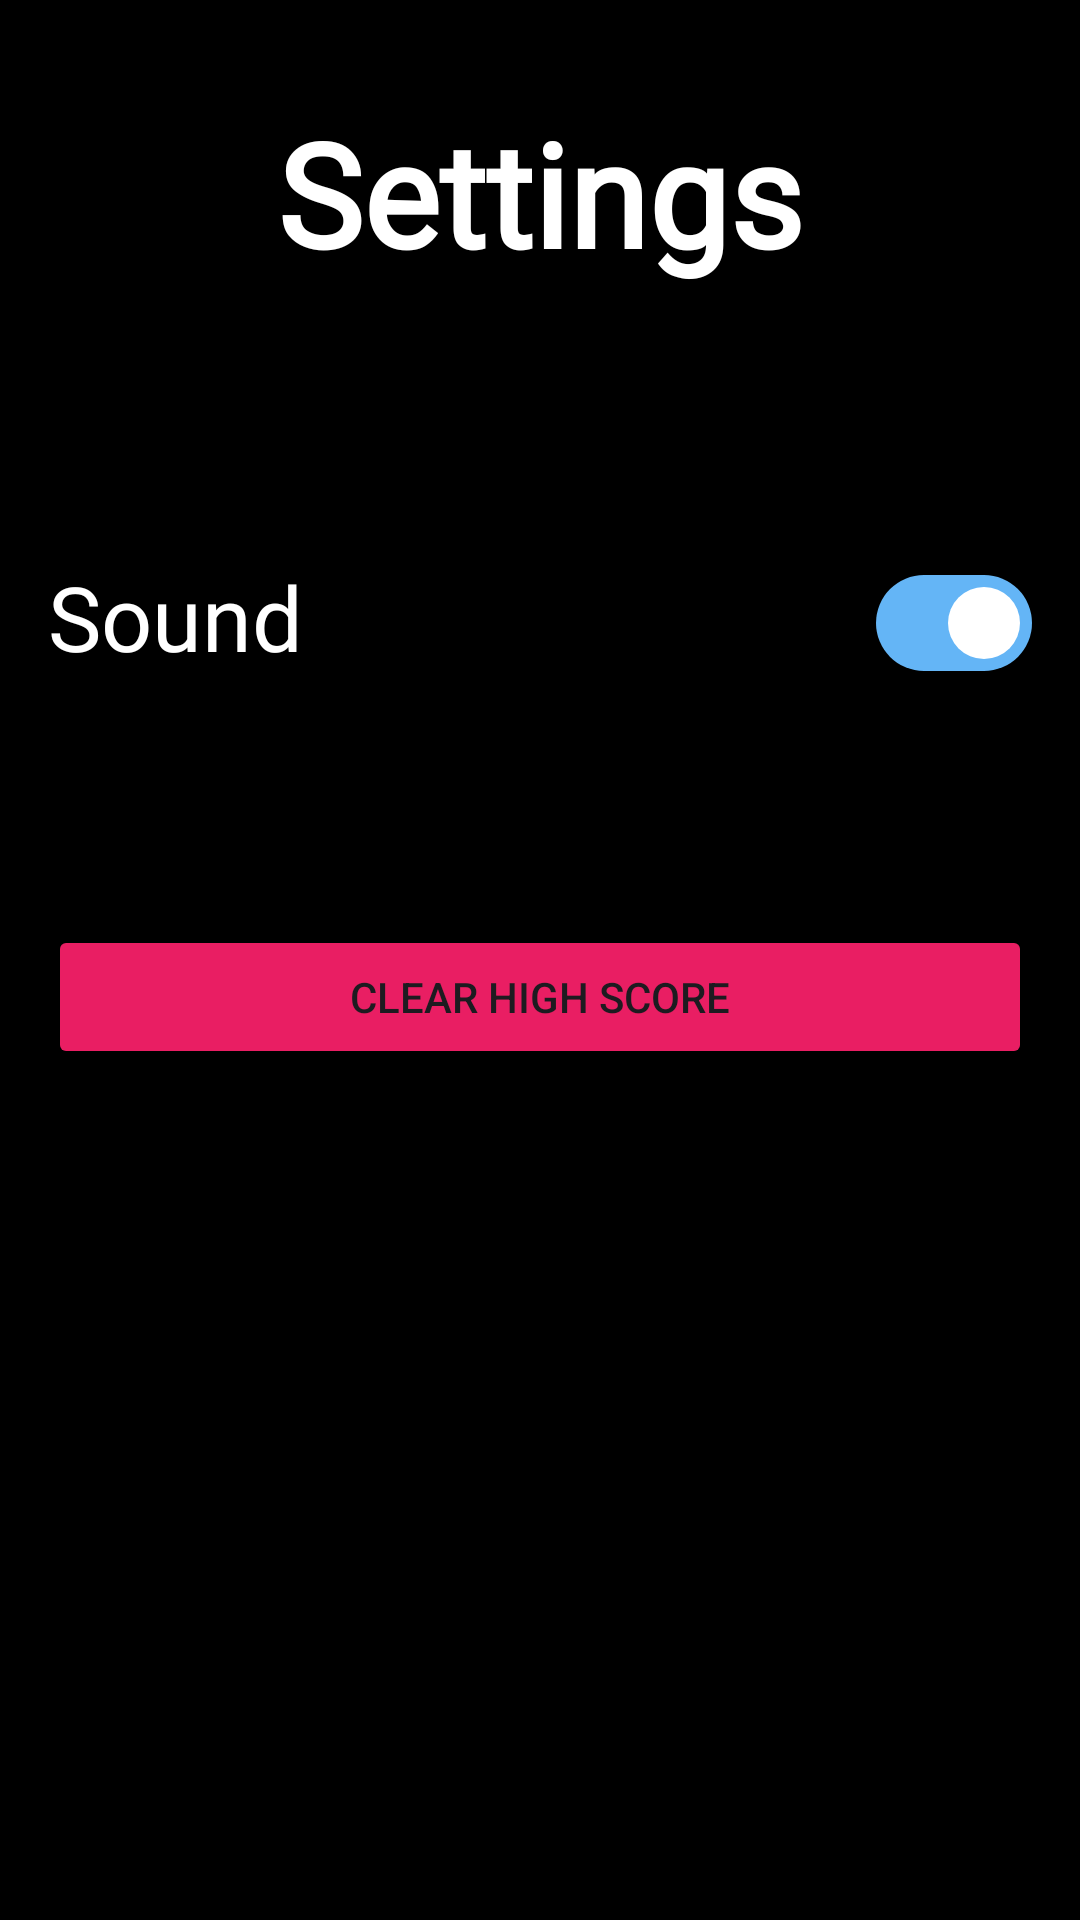

This screen was rendered from an Android layout file. Write that file and the resources it references.
<!-- AndroidManifest.xml: application theme Theme.Flags -->
<!-- res/layout/settings.xml -->
<?xml version="1.0" encoding="utf-8"?>
<LinearLayout xmlns:android="http://schemas.android.com/apk/res/android"
    xmlns:app="http://schemas.android.com/apk/res-auto"
    android:layout_width="match_parent"
    android:layout_height="match_parent"
    android:background="@color/black"
    android:orientation="vertical"
    android:paddingStart="16dp"
    android:paddingTop="32dp"
    android:paddingEnd="16dp"
    android:paddingBottom="32dp">

    <TextView
        android:layout_width="wrap_content"
        android:layout_height="wrap_content"
        android:layout_gravity="center_horizontal"
        android:layout_marginBottom="84dp"
        android:fontFamily="@font/roboto"
        android:text="@string/settings_header"
        android:textColor="@color/white"
        android:textSize="48sp"
        android:textStyle="bold" />

    <LinearLayout
        android:layout_width="match_parent"
        android:layout_height="55dp"
        android:layout_marginBottom="10dp"
        android:gravity="center_vertical"
        android:orientation="horizontal">

        <TextView
            android:layout_width="0dp"
            android:layout_height="45dp"
            android:layout_weight="1"
            android:fontFamily="@font/roboto"
            android:text="@string/sound"
            android:textColor="@color/white"
            android:textSize="30sp"
            android:textStyle="normal" />

        <com.google.android.material.materialswitch.MaterialSwitch
            android:id="@+id/sound_switch"
            android:layout_width="wrap_content"
            android:layout_height="match_parent"
            android:checked="true"
            app:thumbTint="@color/white"
            app:trackTint="@drawable/switch_track_selector" />
    </LinearLayout>

    <LinearLayout
        android:layout_width="match_parent"
        android:layout_height="35dp"
        android:layout_marginBottom="20dp"
        android:layout_marginTop="8dp"
        android:gravity="center_vertical"
        android:orientation="horizontal">

    </LinearLayout>
    <Button
        android:id="@+id/clear_high_score_btn"
        android:layout_width="match_parent"
        android:layout_height="wrap_content"
        android:backgroundTint="@color/wrong"
        android:text="@string/clear_high_score" />

    <LinearLayout
        android:id="@+id/linearLayout2"
        android:layout_width="wrap_content"
        android:layout_height="wrap_content"
        android:layout_marginTop="320dp"
        android:layout_marginLeft="20dp"
        android:orientation="horizontal"
        app:layout_constraintTop_toBottomOf="@+id/linearLayout">

        <TextView
            android:id="@+id/textView2"
            android:layout_width="wrap_content"
            android:layout_height="wrap_content"
            android:layout_marginStart="60dp"
            android:fontFamily="@font/roboto"
            android:text="@string/privacy"
            android:textColor="@color/white"
            android:textSize="14sp" />

        <TextView
            android:id="@+id/textView3"
            android:layout_width="wrap_content"
            android:layout_height="wrap_content"
            android:layout_marginStart="60dp"
            android:fontFamily="@font/roboto"
            android:text="@string/aboutus"
            android:textColor="@color/white" />
    </LinearLayout>


</LinearLayout>
<!-- resources referenced by this layout -->
<resources>
  <color name="black">#FF000000</color>
  <color name="white">#FFFFFFFF</color>
  <color name="wrong">#E91E63</color>
  <!-- drawable switch_track_selector (drawable) -->
  <?xml version="1.0" encoding="utf-8"?>
  <selector xmlns:android="http://schemas.android.com/apk/res/android">
          <item android:state_checked="true" android:color="@color/default_btn_col" />
          <item android:color="@color/grey" />
  </selector>
  <string name="aboutus">About Us</string>
  <string name="clear_high_score">Clear High Score</string>
  <string name="privacy">Privacy Policy</string>
  <string name="settings_header">Settings</string>
  <string name="sound">Sound</string>
  <style name="Theme.Flags" parent="Base.Theme.Flags" />
  <color name="default_btn_col">#64B5F6</color>
  <color name="grey">#878787</color>
  <style name="Base.Theme.Flags" parent="Theme.Material3.DayNight.NoActionBar">
          
          
      </style>
</resources>
